2-way image classification set "IMAGE_CLASS_R" from GitHub (Toodlepoodle/SANDMINING); label vocabulary: no sand mining, yes sand mining.

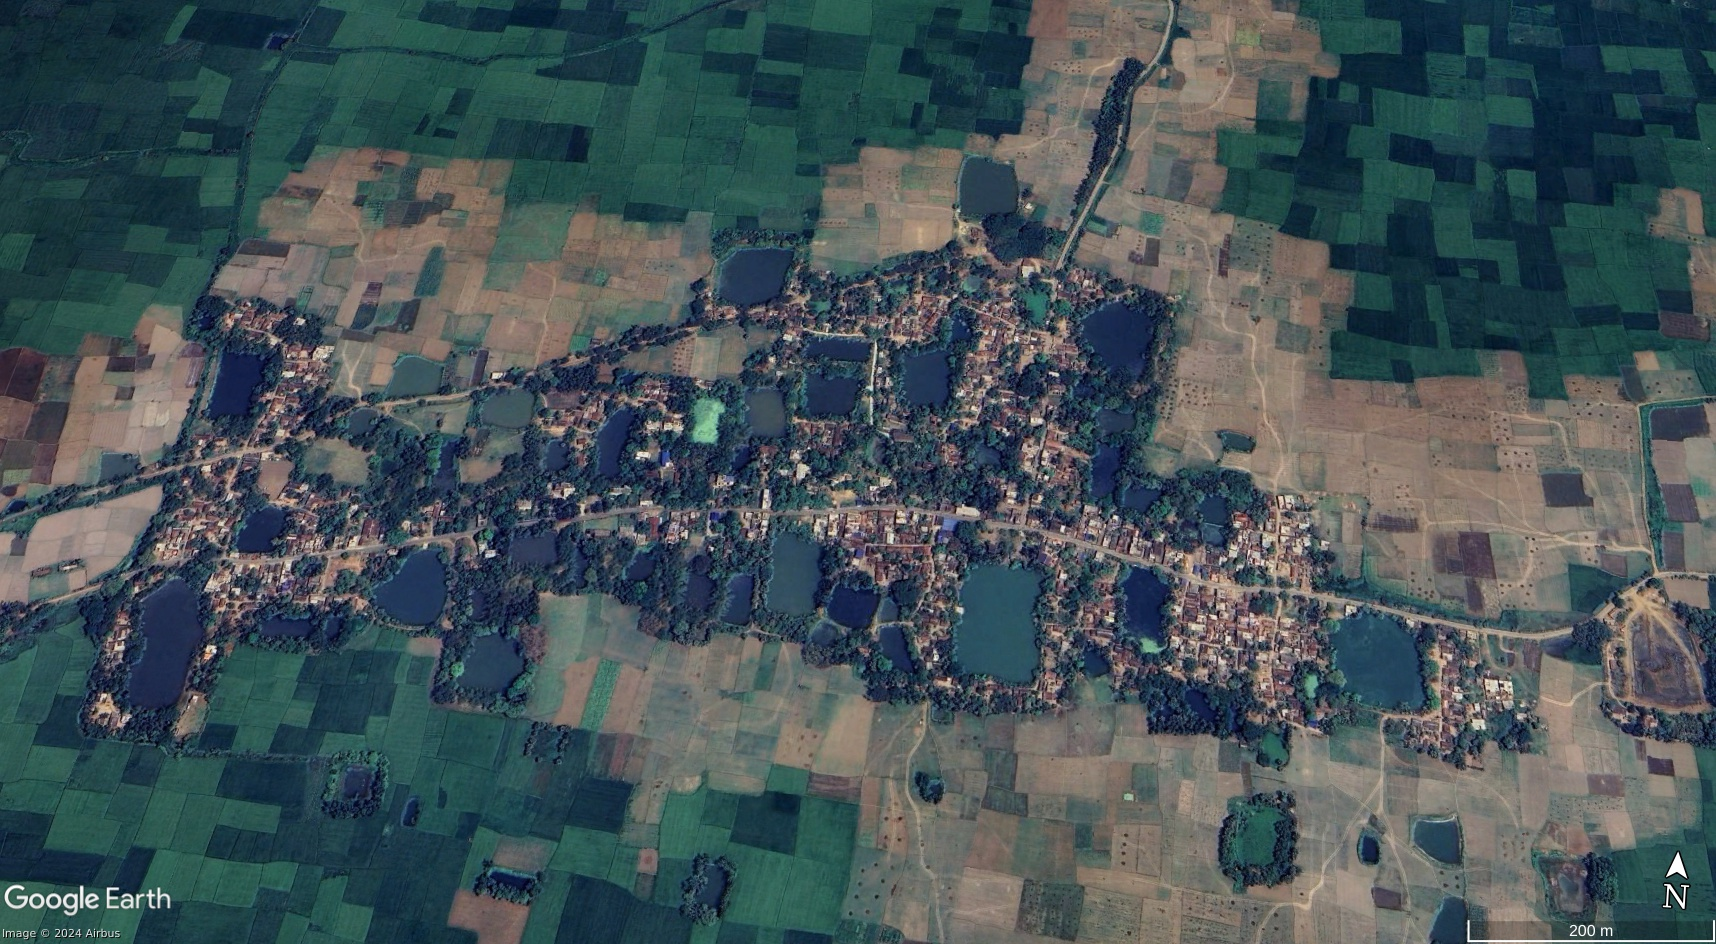
Label: no sand mining

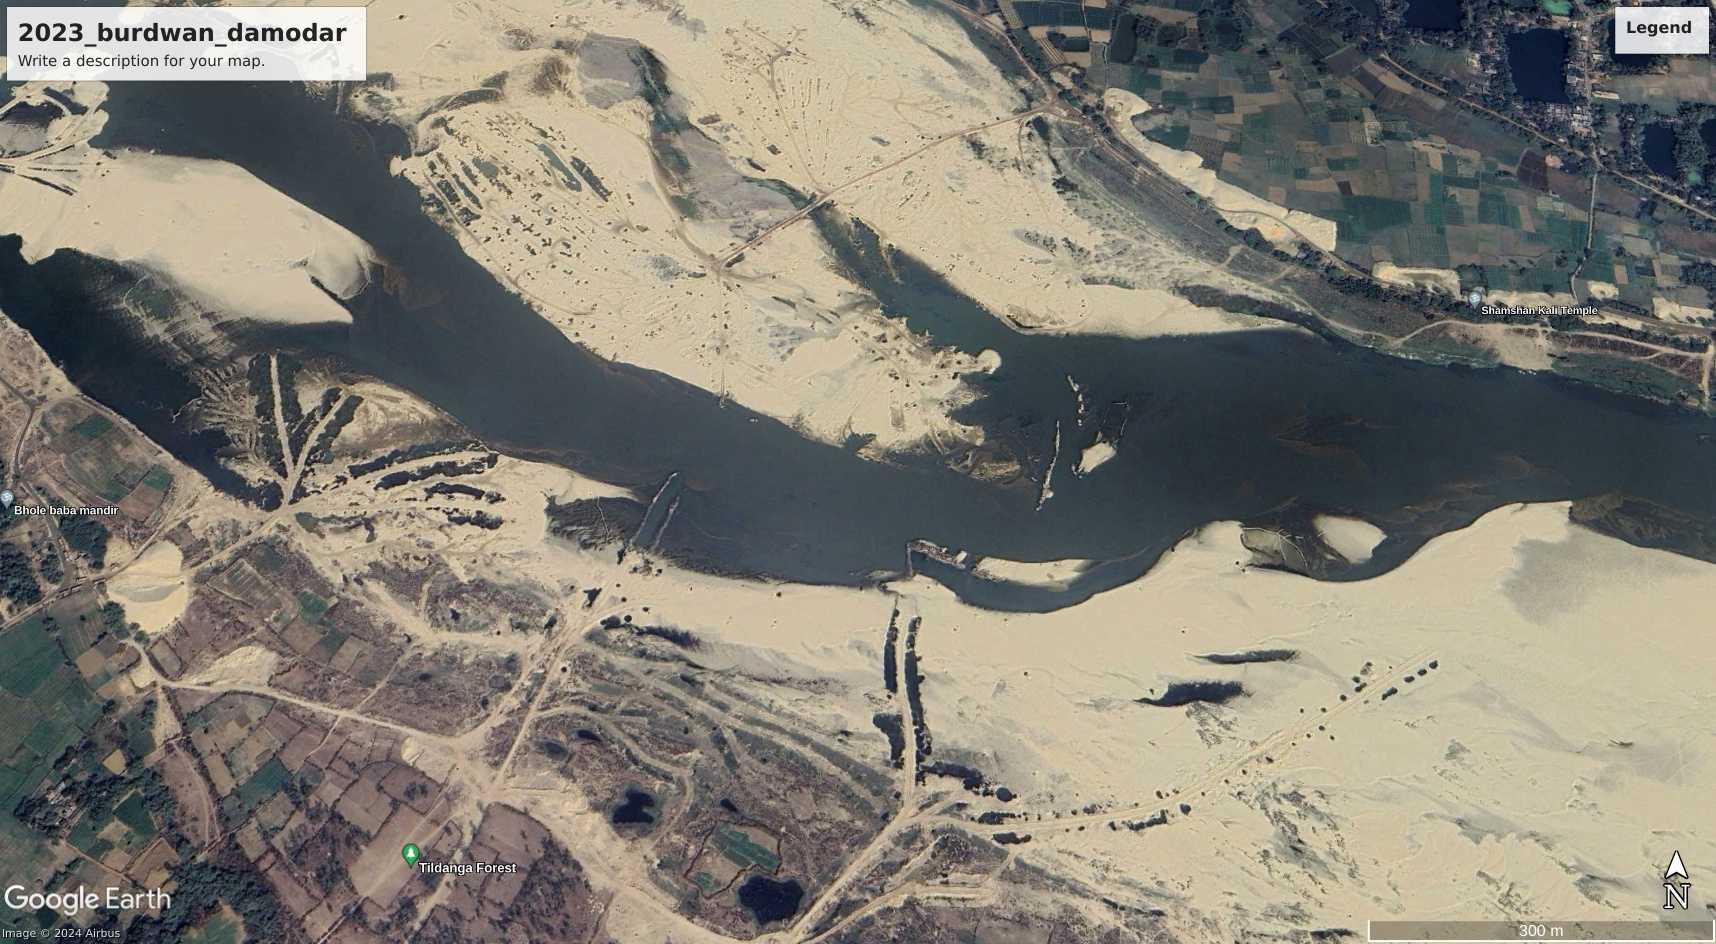
Label: yes sand mining

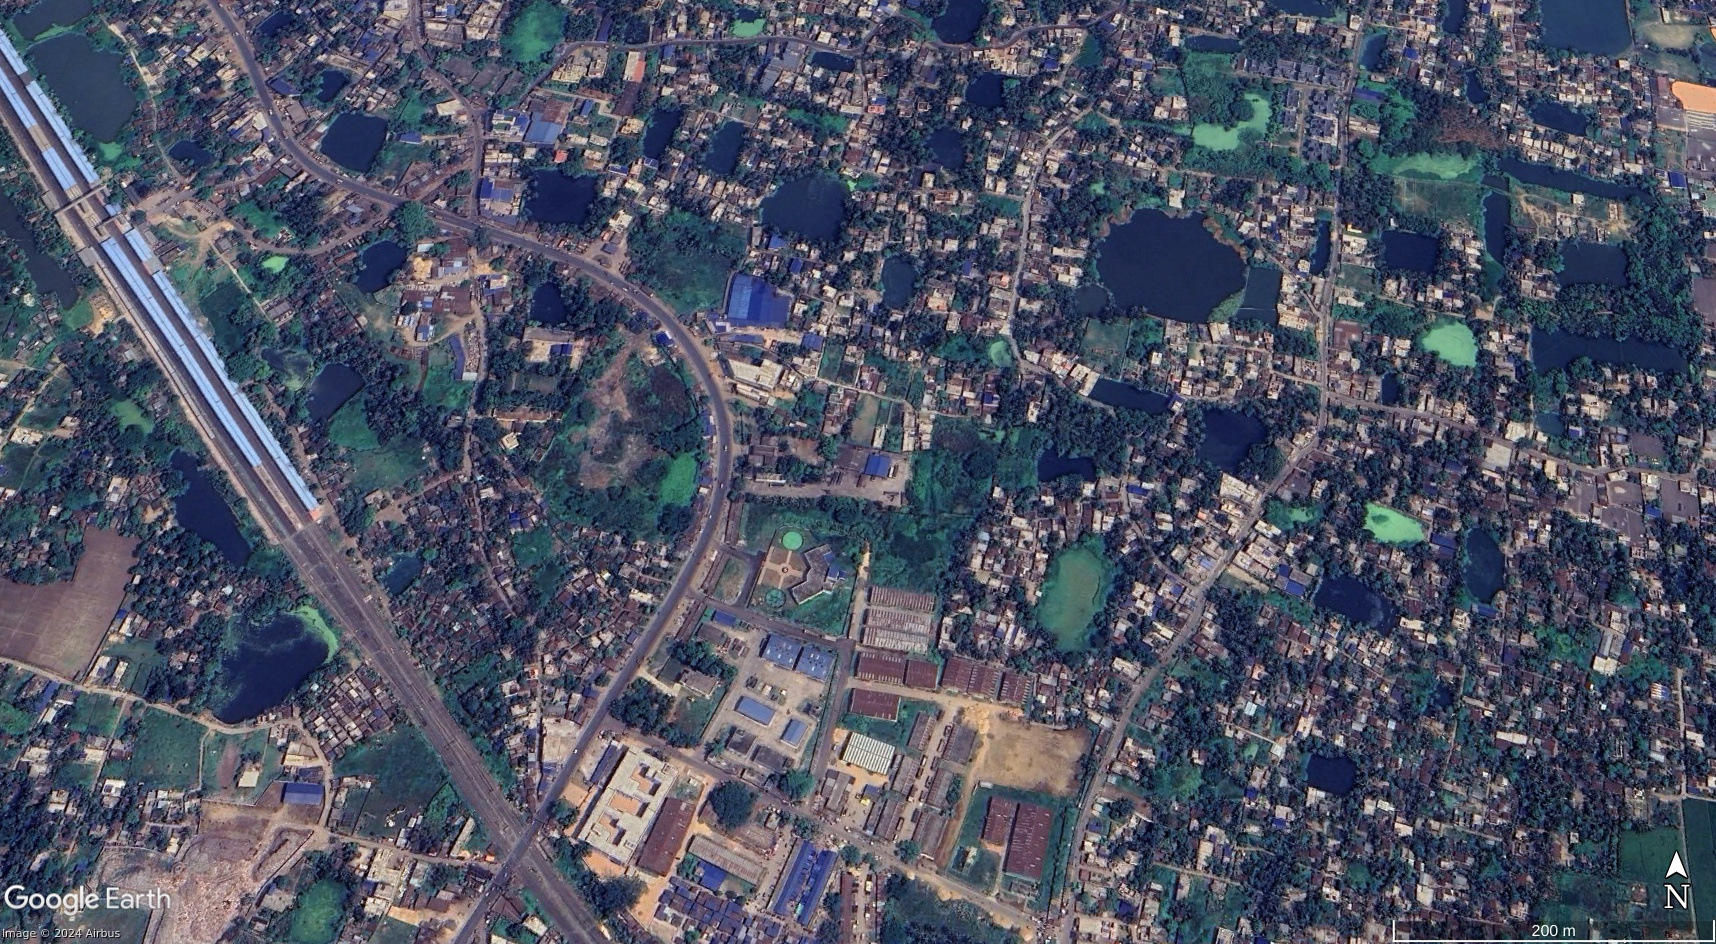
Label: no sand mining

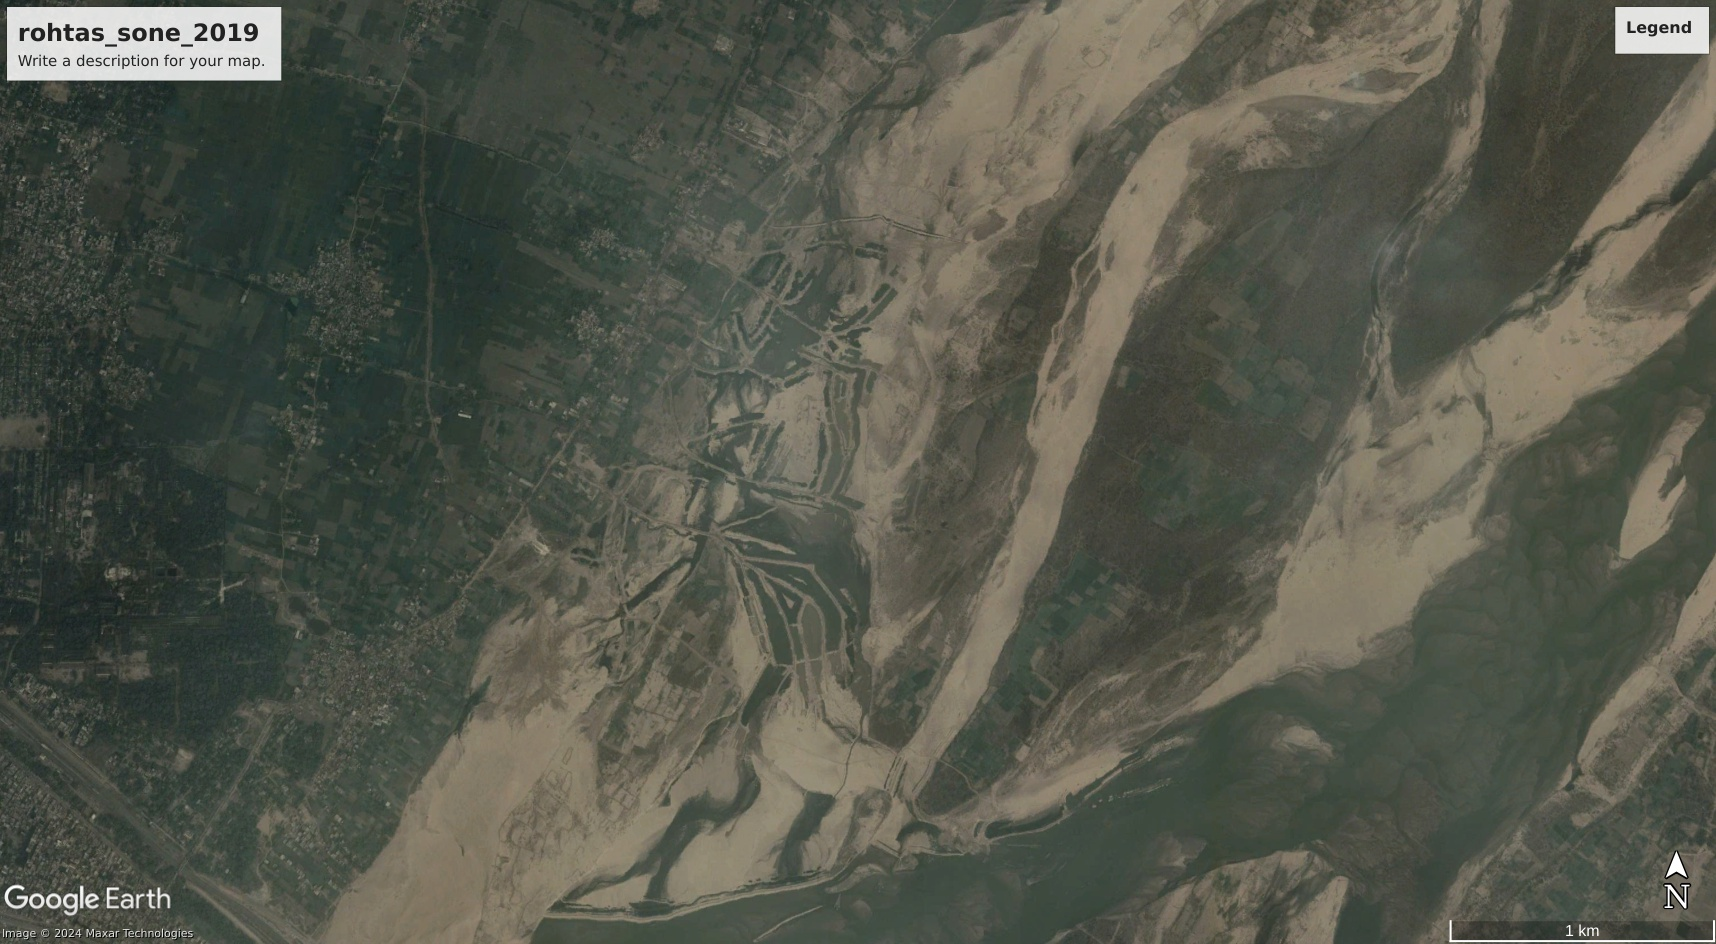
Label: yes sand mining

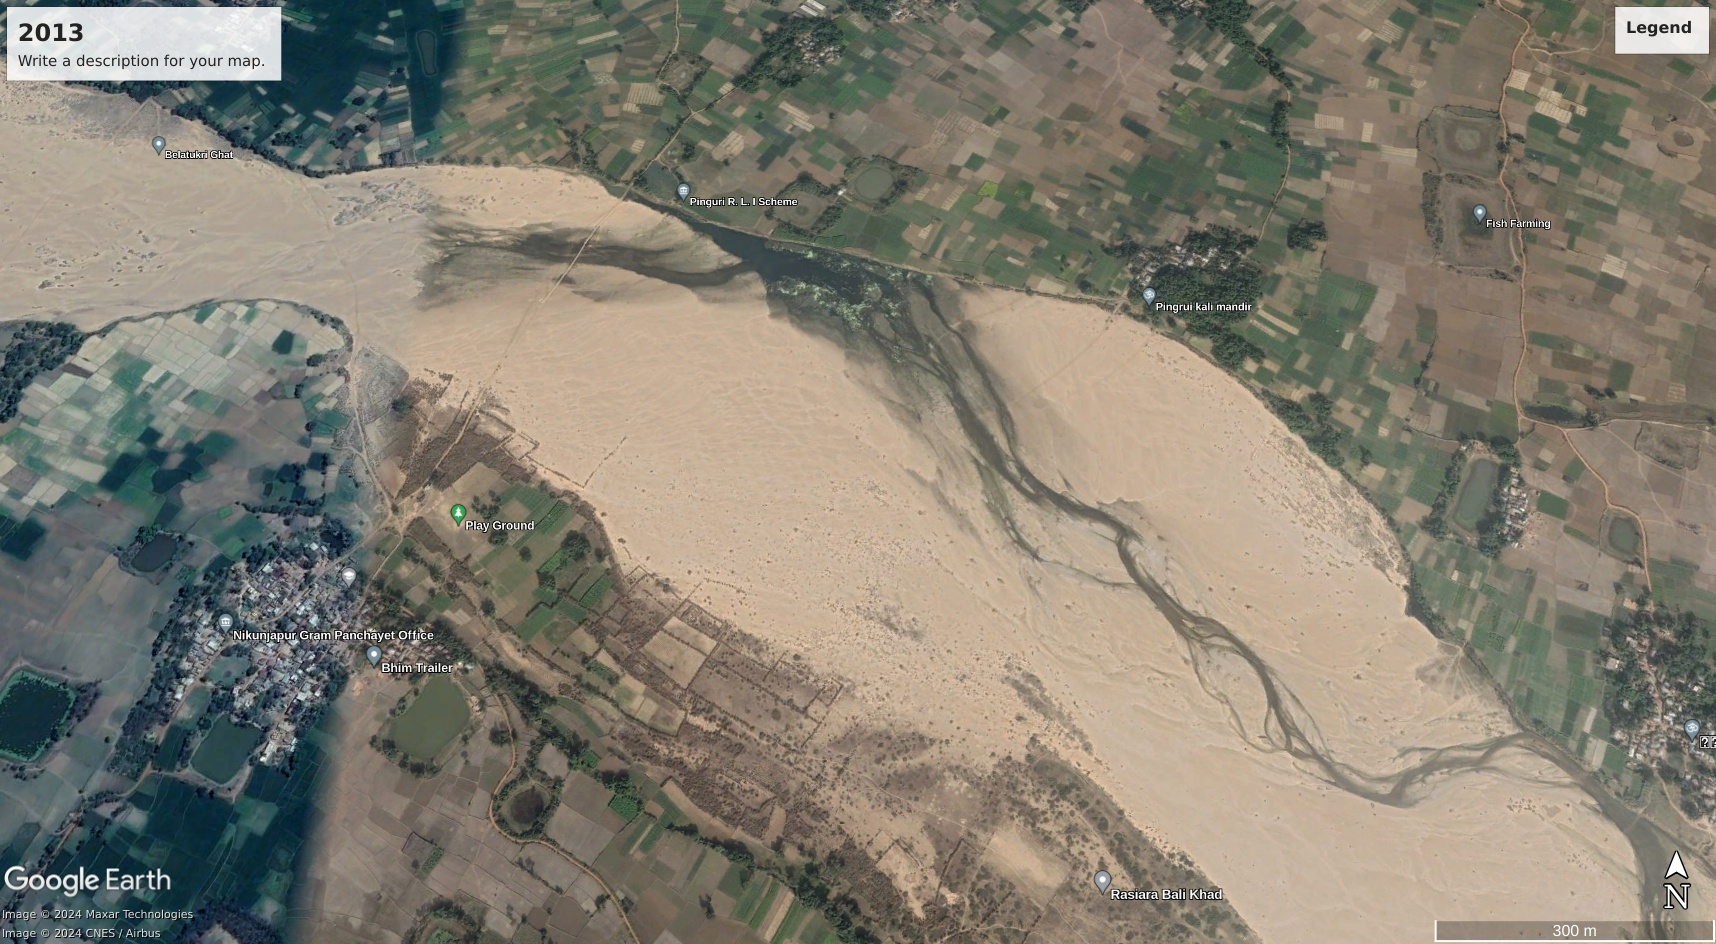
Label: yes sand mining

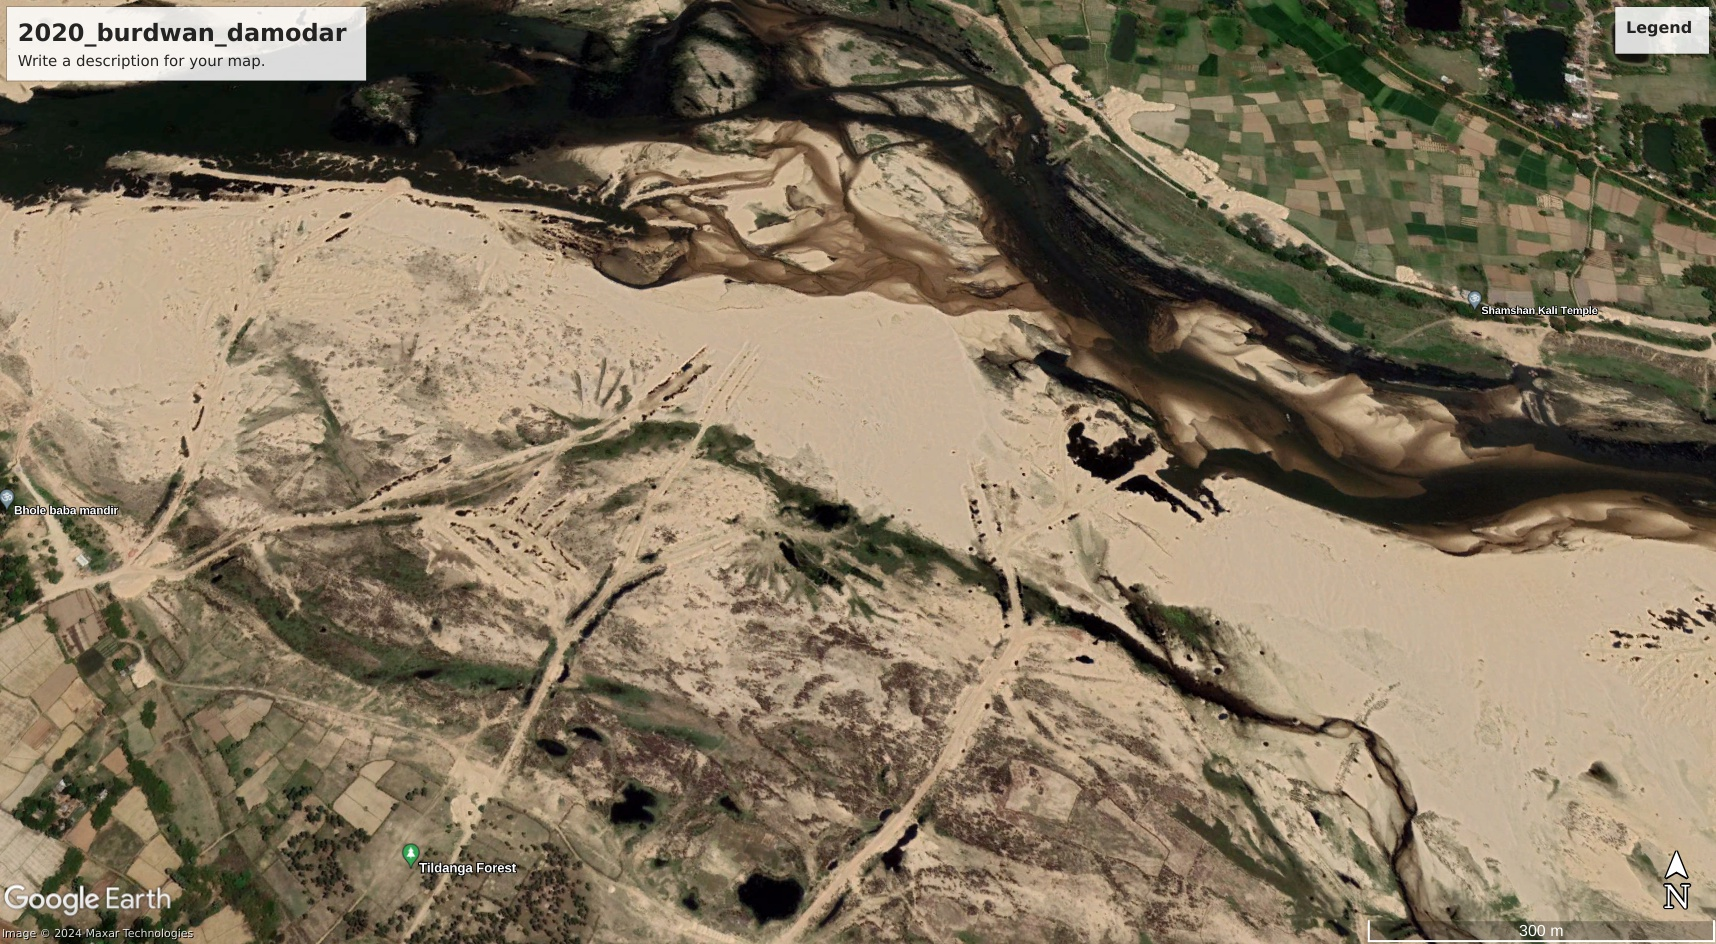
Label: yes sand mining
